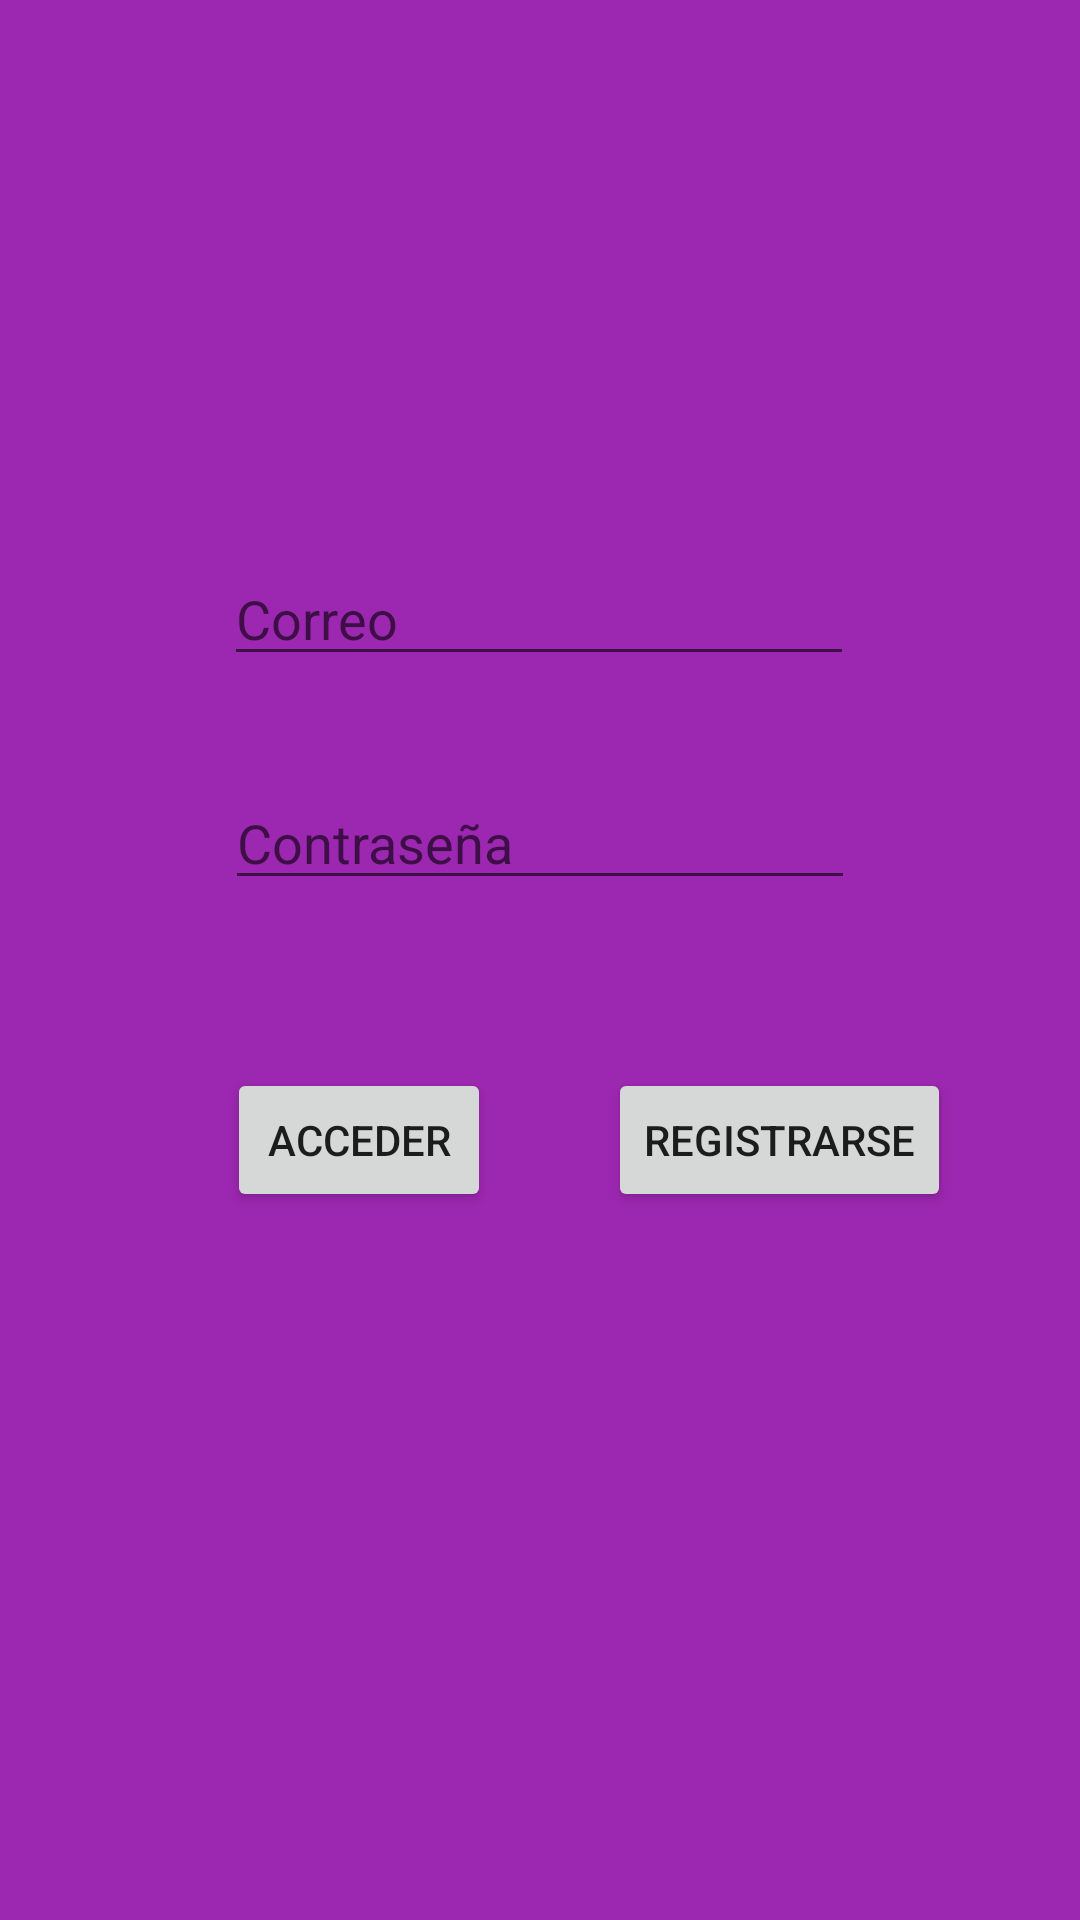

Reconstruct the res/layout file that produces this screen, plus the resources it refers to.
<!-- AndroidManifest.xml: application theme Theme.Betrunken_prueba -->
<!-- res/layout/activity_sesion.xml -->
<?xml version="1.0" encoding="utf-8"?>
<androidx.constraintlayout.widget.ConstraintLayout xmlns:android="http://schemas.android.com/apk/res/android"
    xmlns:app="http://schemas.android.com/apk/res-auto"
    xmlns:tools="http://schemas.android.com/tools"
    android:layout_width="match_parent"
    android:layout_height="match_parent"
    android:background="#9C27B0"
    tools:context=".Sesion">

    <LinearLayout
        android:layout_width="match_parent"
        android:layout_height="match_parent"
        android:orientation="horizontal"></LinearLayout>

    <ImageView
        android:id="@+id/imageView"
        android:layout_width="wrap_content"
        android:layout_height="wrap_content"
        app:srcCompat="@drawable/blanco1" />

    <EditText
        android:id="@+id/Correo"
        android:layout_width="wrap_content"
        android:layout_height="wrap_content"
        android:ems="10"
        android:hint="Correo"
        android:inputType="textEmailAddress"
        app:layout_constraintBottom_toTopOf="@+id/Contrasena"
        app:layout_constraintEnd_toEndOf="parent"
        app:layout_constraintHorizontal_bias="0.497"
        app:layout_constraintStart_toStartOf="parent"
        app:layout_constraintTop_toTopOf="parent"
        app:layout_constraintVertical_bias="0.847" />

    <EditText
        android:id="@+id/Contrasena"
        android:layout_width="wrap_content"
        android:layout_height="wrap_content"
        android:layout_marginBottom="340dp"
        android:ems="10"
        android:hint="Contraseña"
        android:inputType="textPassword"
        app:layout_constraintBottom_toBottomOf="parent"
        app:layout_constraintEnd_toEndOf="parent"
        app:layout_constraintStart_toStartOf="parent" />

    <Button
        android:id="@+id/button2"
        android:layout_width="wrap_content"
        android:layout_height="wrap_content"
        android:onClick="sesion"
        android:text="Acceder"
        app:layout_constraintBottom_toBottomOf="parent"
        app:layout_constraintEnd_toEndOf="parent"
        app:layout_constraintHorizontal_bias="0.278"
        app:layout_constraintStart_toStartOf="parent"
        app:layout_constraintTop_toBottomOf="@+id/Contrasena"
        app:layout_constraintVertical_bias="0.192" />

    <Button
        android:id="@+id/button3"
        android:layout_width="wrap_content"
        android:layout_height="wrap_content"
        android:onClick="irregistro"
        android:text="Registrarse"
        app:layout_constraintBottom_toBottomOf="parent"
        app:layout_constraintEnd_toEndOf="parent"
        app:layout_constraintHorizontal_bias="0.476"
        app:layout_constraintStart_toEndOf="@+id/button2"
        app:layout_constraintTop_toBottomOf="@+id/Contrasena"
        app:layout_constraintVertical_bias="0.192" />

</androidx.constraintlayout.widget.ConstraintLayout>
<!-- resources referenced by this layout -->
<resources>
  <style name="Theme.Betrunken_prueba" parent="Theme.MaterialComponents.DayNight.DarkActionBar">
          
          <item name="colorPrimary">@color/purple_500</item>
          <item name="colorPrimaryVariant">@color/purple_700</item>
          <item name="colorOnPrimary">@color/white</item>
          
          <item name="colorSecondary">@color/teal_200</item>
          <item name="colorSecondaryVariant">@color/teal_700</item>
          <item name="colorOnSecondary">@color/black</item>
          
          <item name="android:statusBarColor">?attr/colorPrimaryVariant</item>
          
      </style>
  <!-- not gathered from this repository: default colours our renderer supplied (Android Studio template values) -->
  <color name="purple_500">#FF6200EE</color>
  <color name="purple_700">#FF3700B3</color>
  <color name="teal_200">#FF03DAC5</color>
  <color name="teal_700">#FF018786</color>
  <color name="black">#FF000000</color>
  <color name="white">#FFFFFFFF</color>
</resources>
